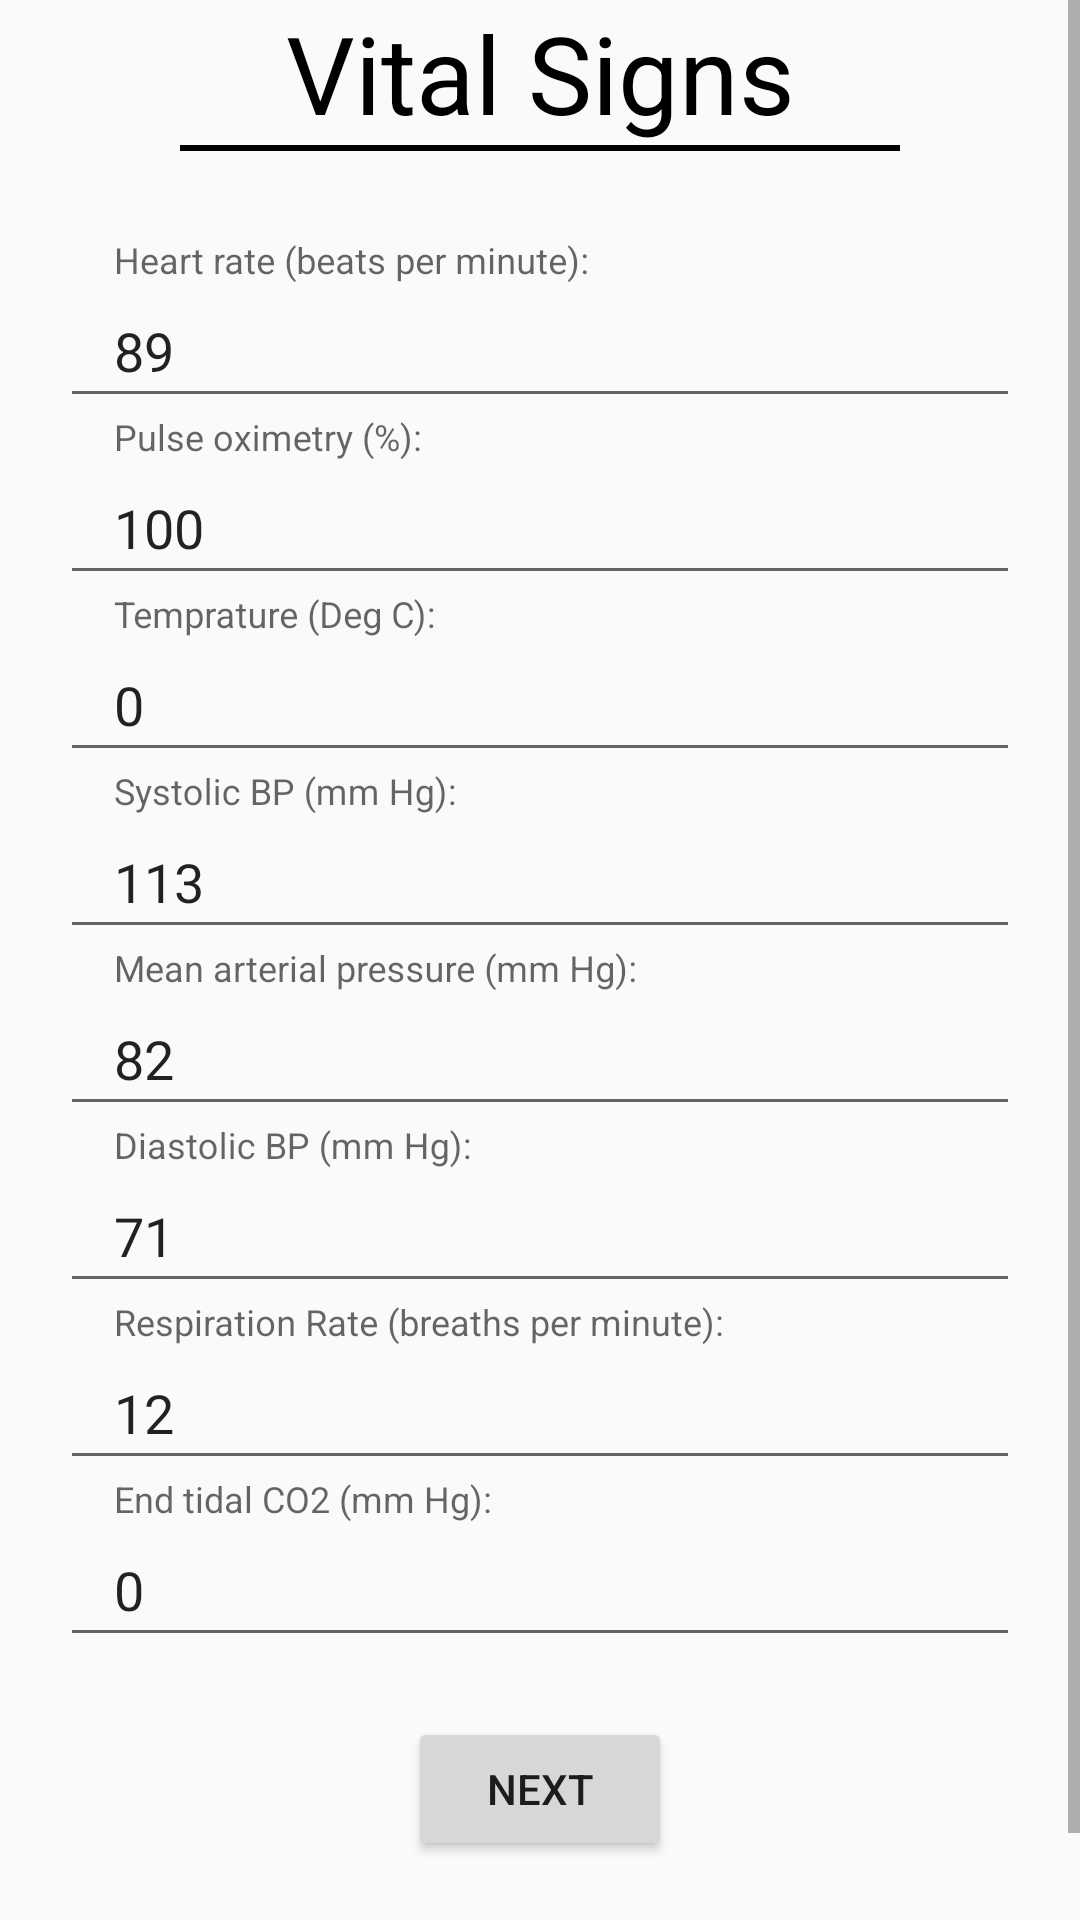

Write the Android layout XML for this screen, with the resource values it uses.
<!-- AndroidManifest.xml: activity theme AppTheme.Translucent -->
<!-- res/layout/activity_vital.xml -->
<?xml version="1.0" encoding="utf-8"?>
<ScrollView xmlns:android="http://schemas.android.com/apk/res/android"
    xmlns:tools="http://schemas.android.com/tools"
    android:layout_width="match_parent"
    android:layout_height="match_parent"
    tools:context=".VitalActivity">

    <LinearLayout
        android:layout_width="match_parent"
        android:layout_height="wrap_content"
        android:orientation="vertical">

        <TextView
            android:textAlignment="center"
            android:textSize="36sp"
            android:layout_width="match_parent"
            android:layout_height="wrap_content"
            android:text="Vital Signs" />

        <View
            android:layout_marginBottom="30dp"
            android:layout_marginStart="60dp"
            android:layout_marginEnd="60dp"
            android:layout_width="match_parent"
            android:layout_height="2dp"
            android:background="#000"/>

        <com.google.android.material.textfield.TextInputLayout
            android:layout_width="match_parent"
            android:layout_height="wrap_content"
            android:layout_marginStart="20dp"
            android:layout_marginEnd="20dp"
            android:hint="Heart rate (beats per minute):">

            <com.google.android.material.textfield.TextInputEditText
                android:id="@+id/heart_rate"
                android:layout_width="match_parent"
                android:layout_height="48dp"
                android:inputType="numberDecimal"
                android:paddingStart="18dp"
                android:paddingEnd="18dp"
                android:text="89" />

        </com.google.android.material.textfield.TextInputLayout>

        <com.google.android.material.textfield.TextInputLayout
            android:layout_width="match_parent"
            android:layout_height="wrap_content"
            android:layout_marginStart="20dp"
            android:layout_marginEnd="20dp"
            android:hint="Pulse oximetry (%):">

            <com.google.android.material.textfield.TextInputEditText
                android:id="@+id/pulse_oximetry"
                android:layout_width="match_parent"
                android:layout_height="48dp"
                android:inputType="numberDecimal"
                android:paddingStart="18dp"
                android:paddingEnd="18dp"
                android:text="100" />

        </com.google.android.material.textfield.TextInputLayout>

        <com.google.android.material.textfield.TextInputLayout
            android:layout_width="match_parent"
            android:layout_height="wrap_content"
            android:layout_marginStart="20dp"
            android:layout_marginEnd="20dp"
            android:hint="Temprature (Deg C):">

            <com.google.android.material.textfield.TextInputEditText
                android:id="@+id/temprature"
                android:layout_width="match_parent"
                android:layout_height="48dp"
                android:inputType="numberDecimal"
                android:paddingStart="18dp"
                android:paddingEnd="18dp"
                android:text="0" />

        </com.google.android.material.textfield.TextInputLayout>

        <com.google.android.material.textfield.TextInputLayout
            android:layout_width="match_parent"
            android:layout_height="wrap_content"
            android:layout_marginStart="20dp"
            android:layout_marginEnd="20dp"
            android:hint="Systolic BP (mm Hg):">

            <com.google.android.material.textfield.TextInputEditText
                android:id="@+id/systolic_bp"
                android:layout_width="match_parent"
                android:layout_height="48dp"
                android:inputType="numberDecimal"
                android:paddingStart="18dp"
                android:paddingEnd="18dp"
                android:text="113" />

        </com.google.android.material.textfield.TextInputLayout>

        <com.google.android.material.textfield.TextInputLayout
            android:layout_width="match_parent"
            android:layout_height="wrap_content"
            android:layout_marginStart="20dp"
            android:layout_marginEnd="20dp"
            android:hint="Mean arterial pressure (mm Hg):">

            <com.google.android.material.textfield.TextInputEditText
                android:id="@+id/arterial_pressure"
                android:layout_width="match_parent"
                android:layout_height="48dp"
                android:inputType="numberDecimal"
                android:paddingStart="18dp"
                android:paddingEnd="18dp"
                android:text="82" />

        </com.google.android.material.textfield.TextInputLayout>

        <com.google.android.material.textfield.TextInputLayout
            android:layout_width="match_parent"
            android:layout_height="wrap_content"
            android:layout_marginStart="20dp"
            android:layout_marginEnd="20dp"
            android:hint="Diastolic BP (mm Hg):">

            <com.google.android.material.textfield.TextInputEditText
                android:id="@+id/diastolic_bp"
                android:layout_width="match_parent"
                android:layout_height="48dp"
                android:inputType="numberDecimal"
                android:paddingStart="18dp"
                android:paddingEnd="18dp"
                android:text="71" />

        </com.google.android.material.textfield.TextInputLayout>

        <com.google.android.material.textfield.TextInputLayout
            android:layout_width="match_parent"
            android:layout_height="wrap_content"
            android:layout_marginStart="20dp"
            android:layout_marginEnd="20dp"
            android:hint="Respiration Rate (breaths per minute):">

            <com.google.android.material.textfield.TextInputEditText
                android:id="@+id/resp_rate"
                android:layout_width="match_parent"
                android:layout_height="48dp"
                android:inputType="numberDecimal"
                android:paddingStart="18dp"
                android:paddingEnd="18dp"
                android:text="12" />

        </com.google.android.material.textfield.TextInputLayout>

        <com.google.android.material.textfield.TextInputLayout
            android:layout_width="match_parent"
            android:layout_height="wrap_content"
            android:layout_marginStart="20dp"
            android:layout_marginEnd="20dp"
            android:hint="End tidal CO2 (mm Hg):">

            <com.google.android.material.textfield.TextInputEditText
                android:id="@+id/end_tidal"
                android:layout_width="match_parent"
                android:layout_height="48dp"
                android:inputType="numberDecimal"
                android:paddingStart="18dp"
                android:paddingEnd="18dp"
                android:text="0" />

        </com.google.android.material.textfield.TextInputLayout>

        <Button
            android:layout_marginTop="20dp"
            android:layout_marginBottom="50dp"
            android:layout_gravity="center"
            android:id="@+id/btn_next1"
            android:layout_width="wrap_content"
            android:layout_height="wrap_content"
            android:text="next" />

    </LinearLayout>

</ScrollView>
<!-- resources referenced by this layout -->
<resources>
  <style name="AppTheme.Translucent" parent="AppTheme">
          <item name="android:windowSoftInputMode">stateHidden</item>
          <item name="buttonStyle">@style/ButtonAppearance</item>
          <item name="android:textViewStyle">@style/TextAppearance</item>
      </style>
  <style name="AppTheme" parent="Theme.AppCompat.Light.DarkActionBar">
          
          <item name="colorPrimary">@color/colorPrimary</item>
          <item name="colorPrimaryDark">@color/colorPrimaryDark</item>
          <item name="colorAccent">@color/colorAccent</item>
          <item name="android:windowSoftInputMode">stateHidden</item>
      </style>
  <style name="ButtonAppearance" parent="Widget.AppCompat.Button">
          <item name="android:textColor">@drawable/text_states</item>
          <item name="android:foreground">?attr/selectableItemBackground</item>
          <item name="android:background">@drawable/button_states</item>
      </style>
  <style name="TextAppearance" parent="Widget.AppCompat.TextView">
          <item name="android:textColor">#000</item>
      </style>
  <color name="colorPrimary">#01998A</color>
  <color name="colorPrimaryDark">#01998A</color>
  <color name="colorAccent">#f18a31</color>
  <!-- drawable text_states (drawable) -->
  <?xml version="1.0" encoding="utf-8"?>
  <selector xmlns:android="http://schemas.android.com/apk/res/android">
  
      <item
          android:state_pressed="true" android:color="@color/colorPrimary" />
  
      <item
          android:color="#fff"/>
  
  </selector>
  <!-- drawable button_states (drawable) -->
  <?xml version="1.0" encoding="utf-8"?>
  <selector xmlns:android="http://schemas.android.com/apk/res/android">
  
      <item
          android:state_pressed="true"
          android:drawable="@drawable/button_pressed"/>
  
      <item
          android:drawable="@drawable/button_noevent"/>
  
  </selector>
  <!-- drawable button_pressed (drawable) -->
  <?xml version="1.0" encoding="utf-8"?>
  <shape xmlns:android="http://schemas.android.com/apk/res/android">
  
      <solid android:color="#fff" />
      <corners android:radius="170dp"/>
      <stroke
          android:width="1dp"
          android:color="@color/colorPrimary" />
  
      <padding
          android:bottom="1dp"
          android:left="1dp"
          android:right="1dp"
          android:top="1dp" />
  
  </shape>
  <!-- drawable button_noevent (drawable) -->
  <?xml version="1.0" encoding="utf-8"?>
  <shape xmlns:android="http://schemas.android.com/apk/res/android">
      <solid android:color="@color/colorPrimary" />
      <corners android:radius="170dp"/>
  </shape>
</resources>
